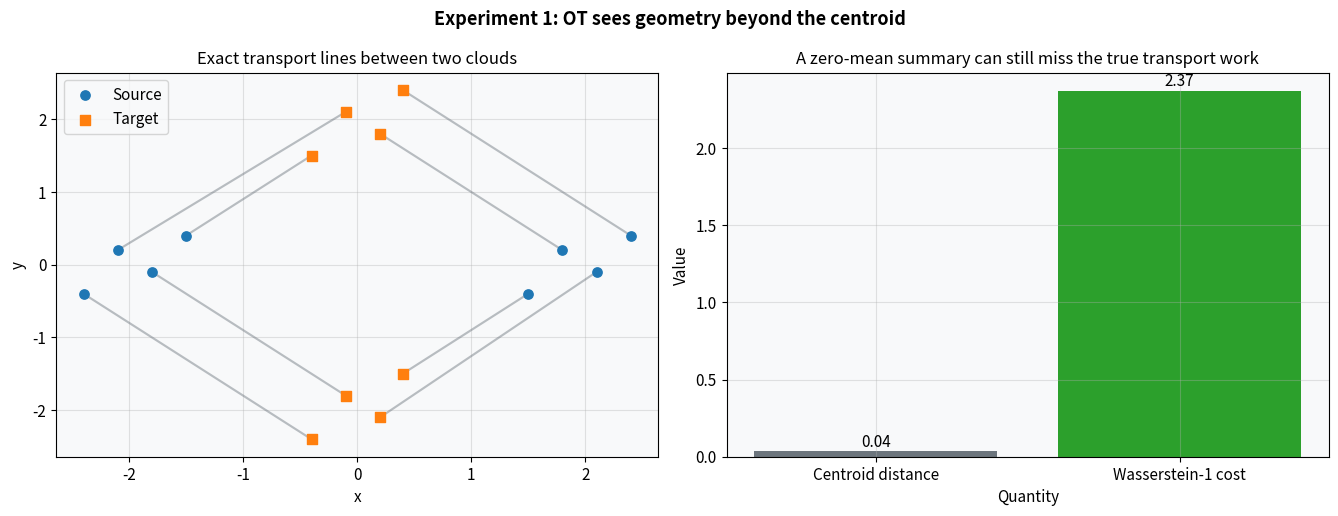
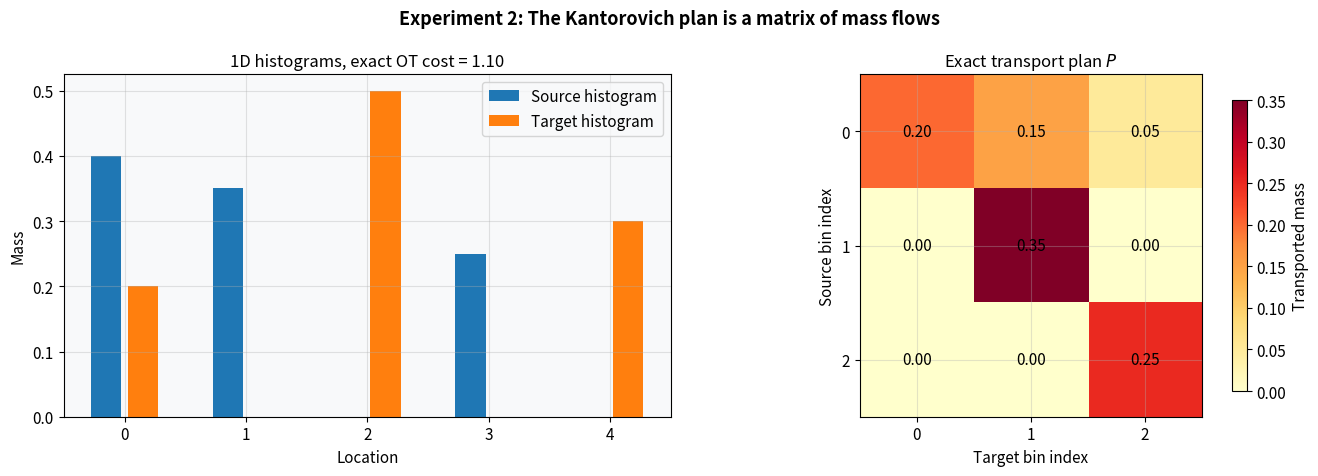
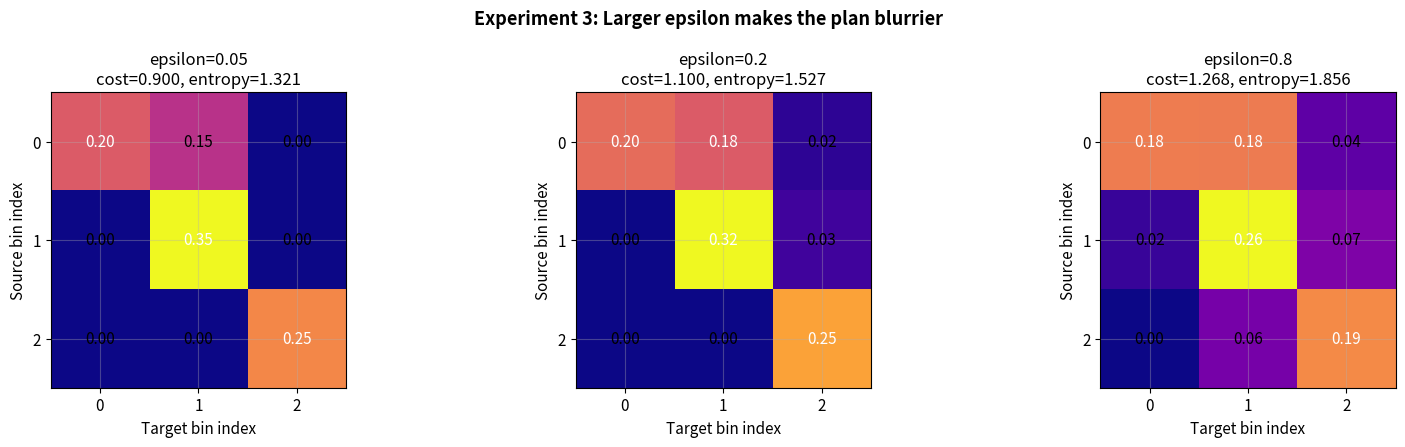
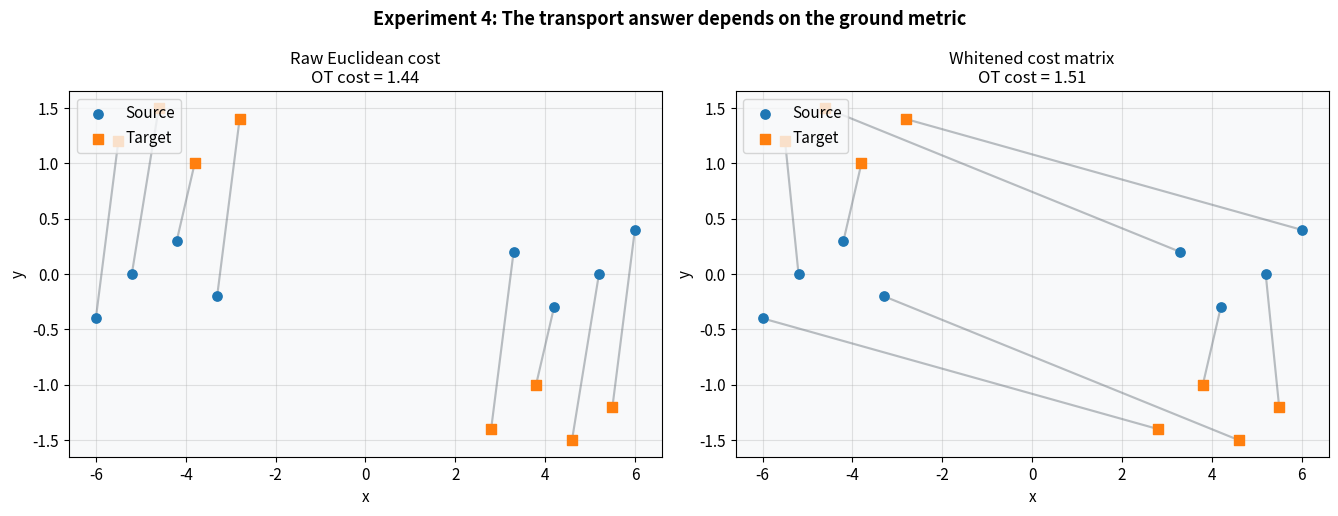

Write Python code to recreate these figures, in order.
import numpy as np
import matplotlib.pyplot as plt
from matplotlib.lines import Line2D
from scipy.optimize import linprog
from scipy.spatial.distance import cdist

np.random.seed(42)
plt.rcParams.update({
    'figure.dpi': 110,
    'font.size': 11,
    'axes.titlesize': 12,
    'axes.labelsize': 11,
    'figure.facecolor': 'white',
    'axes.facecolor': '#f8f9fa',
    'axes.grid': True,
    'grid.alpha': 0.35,
})

def exact_ot(a, b, C):
    n, m = C.shape
    objective = C.ravel()
    A_eq = []
    b_eq = []

    for i in range(n):
        row = np.zeros(n * m)
        row[i * m:(i + 1) * m] = 1.0
        A_eq.append(row)
        b_eq.append(a[i])

    for j in range(m):
        col = np.zeros(n * m)
        col[j::m] = 1.0
        A_eq.append(col)
        b_eq.append(b[j])

    result = linprog(
        objective,
        A_eq=np.array(A_eq),
        b_eq=np.array(b_eq),
        bounds=(0, None),
        method='highs',
    )
    if not result.success:
        raise RuntimeError(result.message)
    plan = result.x.reshape(n, m)
    return plan, result.fun


def sinkhorn(a, b, C, epsilon=0.1, n_iters=400):
    K = np.exp(-C / epsilon)
    u = np.ones_like(a)
    v = np.ones_like(b)
    for _ in range(n_iters):
        u = a / (K @ v + 1e-12)
        v = b / (K.T @ u + 1e-12)
    plan = np.diag(u) @ K @ np.diag(v)
    cost = np.sum(plan * C)
    entropy = -np.sum(np.where(plan > 0, plan * np.log(plan), 0.0))
    return plan, cost, entropy


def draw_transport_lines(ax, source, target, plan, source_color='#1f77b4', target_color='#ff7f0e', threshold=0.03):
    ax.scatter(source[:, 0], source[:, 1], c=source_color, s=45, label='Source', zorder=3)
    ax.scatter(target[:, 0], target[:, 1], c=target_color, s=45, marker='s', label='Target', zorder=3)

    for i in range(plan.shape[0]):
        for j in range(plan.shape[1]):
            mass = plan[i, j]
            if mass < threshold:
                continue
            ax.plot(
                [source[i, 0], target[j, 0]],
                [source[i, 1], target[j, 1]],
                color='#6c757d',
                alpha=min(0.9, 0.15 + 2.5 * mass),
                linewidth=0.8 + 6.0 * mass,
                zorder=2,
            )
    ax.set_xlabel('x')
    ax.set_ylabel('y')


def whitening_matrix(points):
    centered = points - points.mean(axis=0, keepdims=True)
    covariance = np.cov(centered.T)
    eigenvalues, eigenvectors = np.linalg.eigh(covariance)
    eigenvalues = np.maximum(eigenvalues, 1e-8)
    return eigenvectors @ np.diag(1.0 / np.sqrt(eigenvalues)) @ eigenvectors.T

np.random.seed(1)
source = np.array([
    [-2.4, -0.4], [-2.1, 0.2], [-1.8, -0.1], [-1.5, 0.4],
    [1.5, -0.4], [1.8, 0.2], [2.1, -0.1], [2.4, 0.4],
], dtype=float)
target = np.array([
    [-0.4, -2.4], [0.2, -2.1], [-0.1, -1.8], [0.4, -1.5],
    [-0.4, 1.5], [0.2, 1.8], [-0.1, 2.1], [0.4, 2.4],
], dtype=float)

weights_source = np.full(source.shape[0], 1.0 / source.shape[0])
weights_target = np.full(target.shape[0], 1.0 / target.shape[0])
C_same_mean = cdist(source, target, metric='euclidean')
plan_same_mean, ot_same_mean = exact_ot(weights_source, weights_target, C_same_mean)
mean_distance = np.linalg.norm(source.mean(axis=0) - target.mean(axis=0))

fig, axes = plt.subplots(1, 2, figsize=(13.5, 5.2))
fig.suptitle('Experiment 1: OT sees geometry beyond the centroid', fontsize=13, fontweight='bold')

draw_transport_lines(axes[0], source, target, plan_same_mean, threshold=0.06)
axes[0].set_title('Exact transport lines between two clouds')
axes[0].legend(loc='upper left')

axes[1].bar(['Centroid distance', 'Wasserstein-1 cost'], [mean_distance, ot_same_mean], color=['#6c757d', '#2ca02c'])
axes[1].set_title('A zero-mean summary can still miss the true transport work')
axes[1].set_xlabel('Quantity')
axes[1].set_ylabel('Value')
for idx, value in enumerate([mean_distance, ot_same_mean]):
    axes[1].text(idx, value + 0.03, f'{value:.2f}', ha='center')

plt.tight_layout()
plt.show()

np.random.seed(2)
a = np.array([0.40, 0.35, 0.25])
b = np.array([0.20, 0.50, 0.30])
x_positions = np.array([0.0, 1.0, 3.0])
y_positions = np.array([0.0, 2.0, 4.0])
C_hist = np.abs(x_positions[:, None] - y_positions[None, :])
exact_plan, exact_cost = exact_ot(a, b, C_hist)

fig, axes = plt.subplots(1, 2, figsize=(13.5, 4.8))
fig.suptitle('Experiment 2: The Kantorovich plan is a matrix of mass flows', fontsize=13, fontweight='bold')

axes[0].bar(x_positions - 0.15, a, width=0.25, color='#1f77b4', label='Source histogram')
axes[0].bar(y_positions + 0.15, b, width=0.25, color='#ff7f0e', label='Target histogram')
axes[0].set_title(f'1D histograms, exact OT cost = {exact_cost:.2f}')
axes[0].set_xlabel('Location')
axes[0].set_ylabel('Mass')
axes[0].legend(loc='upper right')

heatmap = axes[1].imshow(exact_plan, cmap='YlOrRd')
axes[1].set_title('Exact transport plan $P$')
axes[1].set_xlabel('Target bin index')
axes[1].set_ylabel('Source bin index')
axes[1].set_xticks(range(len(b)))
axes[1].set_yticks(range(len(a)))
for i in range(exact_plan.shape[0]):
    for j in range(exact_plan.shape[1]):
        axes[1].text(j, i, f'{exact_plan[i, j]:.2f}', ha='center', va='center', color='black')
fig.colorbar(heatmap, ax=axes[1], shrink=0.85, label='Transported mass')

plt.tight_layout()
plt.show()

np.random.seed(3)
epsilons = [0.05, 0.20, 0.80]
sinkhorn_results = []
for epsilon in epsilons:
    plan, cost, entropy = sinkhorn(a, b, C_hist, epsilon=epsilon, n_iters=500)
    sinkhorn_results.append((plan, cost, entropy))

fig, axes = plt.subplots(1, 3, figsize=(16, 4.5))
fig.suptitle('Experiment 3: Larger epsilon makes the plan blurrier', fontsize=13, fontweight='bold')

for ax, epsilon, (plan, cost, entropy) in zip(axes, epsilons, sinkhorn_results):
    heatmap = ax.imshow(plan, cmap='plasma')
    ax.set_title(f'epsilon={epsilon}\ncost={cost:.3f}, entropy={entropy:.3f}')
    ax.set_xlabel('Target bin index')
    ax.set_ylabel('Source bin index')
    ax.set_xticks(range(len(b)))
    ax.set_yticks(range(len(a)))
    for i in range(plan.shape[0]):
        for j in range(plan.shape[1]):
            ax.text(j, i, f'{plan[i, j]:.2f}', ha='center', va='center', color='white' if plan[i, j] > 0.15 else 'black')

plt.tight_layout()
plt.show()

np.random.seed(4)
source_aniso = np.array([
    [-6.0, -0.4], [-5.2, 0.0], [-4.2, 0.3], [-3.3, -0.2],
    [3.3, 0.2], [4.2, -0.3], [5.2, 0.0], [6.0, 0.4],
], dtype=float)
target_aniso = np.array([
    [-5.5, 1.2], [-4.6, 1.5], [-3.8, 1.0], [-2.8, 1.4],
    [2.8, -1.4], [3.8, -1.0], [4.6, -1.5], [5.5, -1.2],
], dtype=float)

weights_uniform = np.full(source_aniso.shape[0], 1.0 / source_aniso.shape[0])
raw_cost = cdist(source_aniso, target_aniso, metric='euclidean')
raw_plan, raw_ot = exact_ot(weights_uniform, weights_uniform, raw_cost)

all_points = np.vstack([source_aniso, target_aniso])
W = whitening_matrix(all_points)
source_white = source_aniso @ W
_target_white = target_aniso @ W
white_cost = cdist(source_white, _target_white, metric='euclidean')
white_plan, white_ot = exact_ot(weights_uniform, weights_uniform, white_cost)

fig, axes = plt.subplots(1, 2, figsize=(13.5, 5.2))
fig.suptitle('Experiment 4: The transport answer depends on the ground metric', fontsize=13, fontweight='bold')

draw_transport_lines(axes[0], source_aniso, target_aniso, raw_plan, threshold=0.06)
axes[0].set_title(f'Raw Euclidean cost\nOT cost = {raw_ot:.2f}')
axes[0].legend(loc='upper left')

draw_transport_lines(axes[1], source_aniso, target_aniso, white_plan, threshold=0.06)
axes[1].set_title(f'Whitened cost matrix\nOT cost = {white_ot:.2f}')
axes[1].legend(loc='upper left')

plt.tight_layout()
plt.show()
